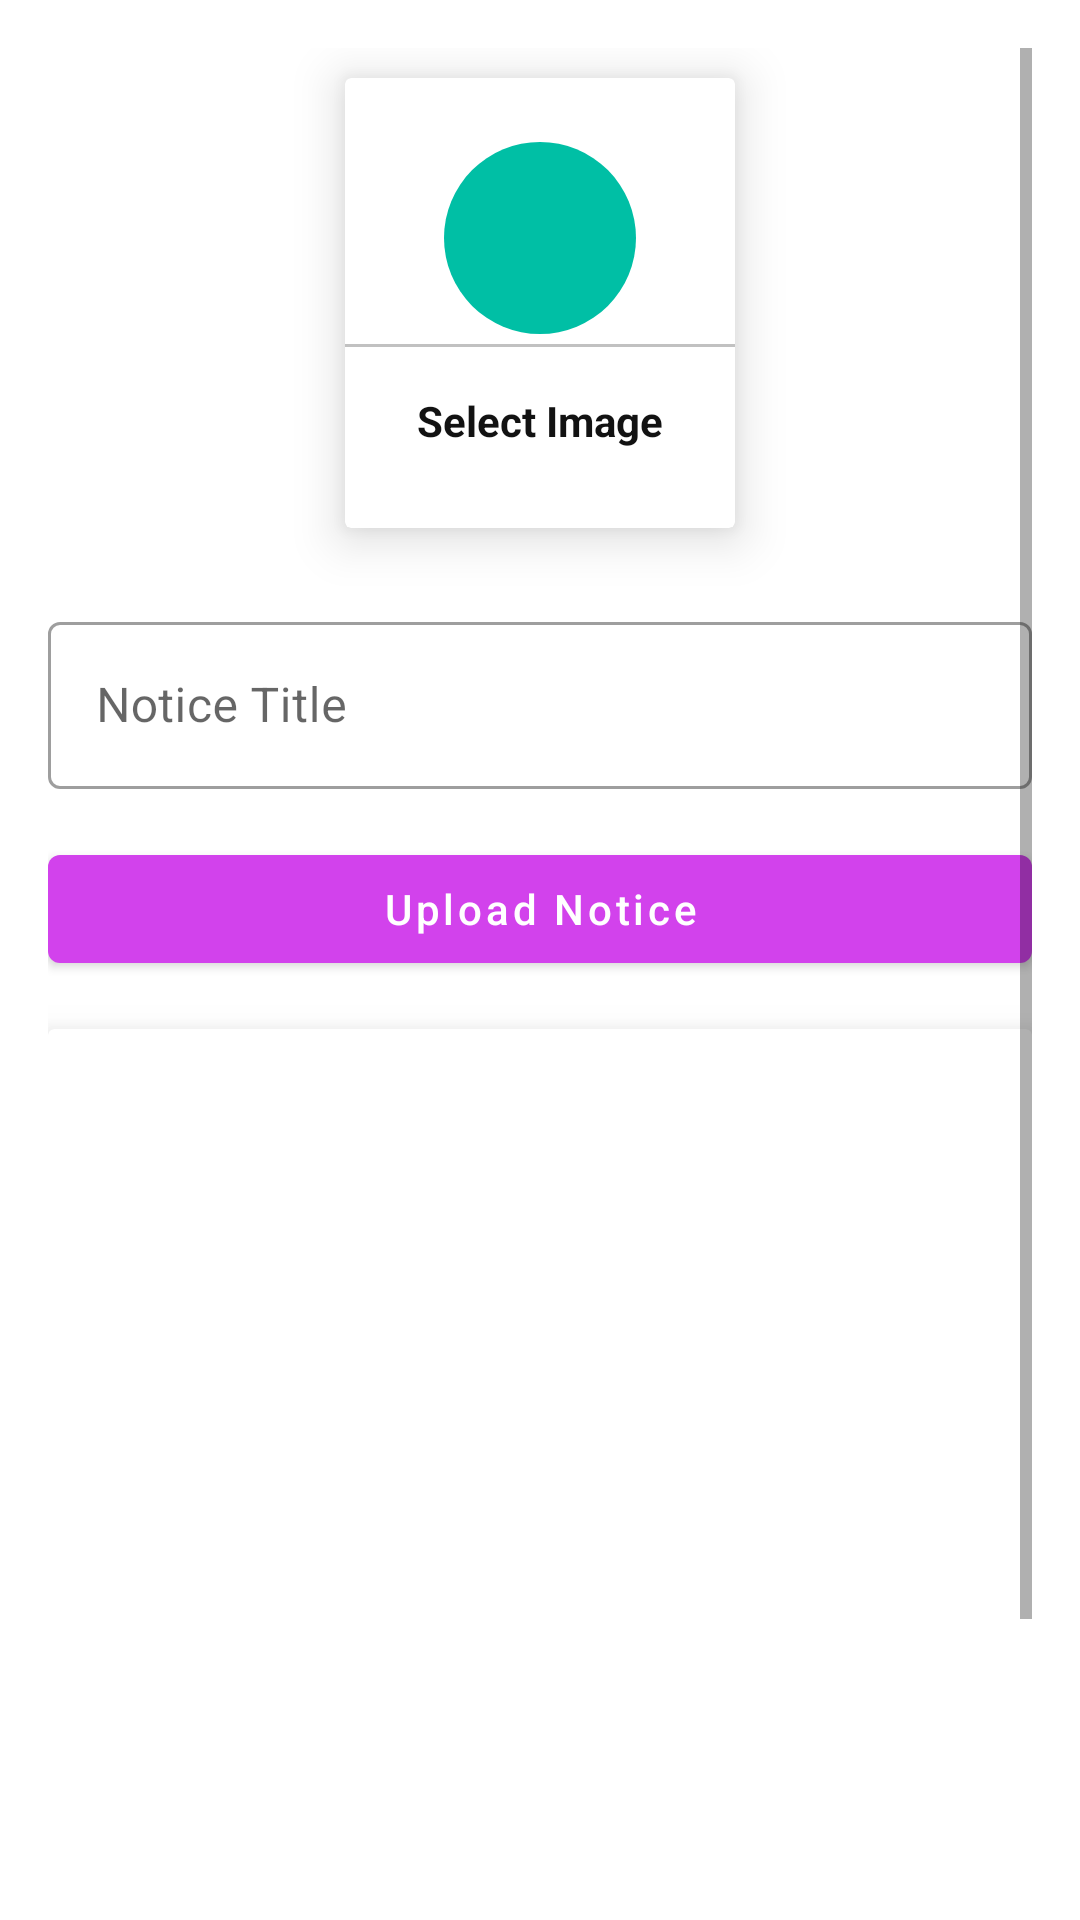

The Android layout XML behind this screen, and the referenced resources:
<!-- AndroidManifest.xml: application theme Theme.MyApplication -->
<!-- res/layout/activity_upload_notice.xml -->
<?xml version="1.0" encoding="utf-8"?>
<ScrollView xmlns:android="http://schemas.android.com/apk/res/android"
    xmlns:app="http://schemas.android.com/apk/res-auto"
    xmlns:tools="http://schemas.android.com/tools"
    android:layout_width="match_parent"
    android:layout_height="match_parent"
    tools:context=".Notice.UploadNotice"
    android:padding="16dp">
    <LinearLayout
        android:layout_width="match_parent"
        android:layout_height="match_parent"
        android:orientation="vertical"
        android:gravity="center"
        >
        <androidx.cardview.widget.CardView
            android:layout_width="130dp"
            android:layout_height="150dp"
            android:layout_margin="10dp"
            android:id="@+id/addImage"
            app:cardElevation="10dp"
            >
            <LinearLayout
                android:layout_width="match_parent"
                android:layout_height="match_parent"
                android:orientation="vertical"
                android:gravity="center"

                >
                <ImageView
                    android:layout_width="64dp"
                    android:layout_height="64dp"
                    android:src="@drawable/ic_add_image"
                    android:background="@drawable/circle_green"
                    android:padding="15dp"></ImageView>
                <View
                    android:layout_width="match_parent"
                    android:layout_height="1dp"
                    android:background="@color/ligthGrey"
                    android:layout_marginTop="10px"
                    ></View>
                <TextView
                    android:layout_width="wrap_content"
                    android:layout_height="wrap_content"
                    android:text="Select Image"
                    android:textColor="@color/textColor"
                    android:textStyle="bold"
                    android:padding="5dp"
                    android:layout_marginTop="10dp"
                    ></TextView>
            </LinearLayout>
        </androidx.cardview.widget.CardView>

        <com.google.android.material.textfield.TextInputLayout
            style="@style/Widget.MaterialComponents.TextInputLayout.OutlinedBox"
            android:layout_width="match_parent"
            android:layout_height="wrap_content"
            android:layout_marginTop="16dp">

            <com.google.android.material.textfield.TextInputEditText
                android:layout_width="match_parent"
                android:layout_height="match_parent"
                android:id="@+id/noticeTitle"
                android:hint="Notice Title"
                />
        </com.google.android.material.textfield.TextInputLayout>
        <com.google.android.material.button.MaterialButton
            android:layout_width="match_parent"
            android:layout_height="wrap_content"
            android:id="@+id/uploadNoticeBtn"
            android:text="Upload Notice"
            android:textAllCaps="false"
            android:layout_marginTop="16dp"
            ></com.google.android.material.button.MaterialButton>

        <androidx.cardview.widget.CardView
            android:layout_width="match_parent"
            android:layout_height="400dp"
            app:cardElevation="10dp"
            android:layout_marginTop="16dp">
            <ImageView
                android:layout_width="match_parent"
                android:layout_height="match_parent"
                android:scaleType="centerCrop"
                android:id="@+id/noticeImageView">

            </ImageView>

        </androidx.cardview.widget.CardView>


    </LinearLayout>

</ScrollView>
<!-- resources referenced by this layout -->
<resources>
  <color name="ligthGrey">#c1c1c1</color>
  <color name="textColor">#121212</color>
  <!-- drawable circle_green (drawable) -->
  <?xml version="1.0" encoding="utf-8"?>
  <shape android:shape="oval" xmlns:android="http://schemas.android.com/apk/res/android">
  <solid android:color="@color/green1"></solid>
  </shape>
  <style name="Theme.MyApplication" parent="Theme.MaterialComponents.DayNight.NoActionBar">
          
          <item name="colorPrimary">@color/pink</item>
          <item name="colorPrimaryVariant">@color/green1</item>
          <item name="colorOnPrimary">@color/white</item>
          
          <item name="colorSecondary">@color/teal_200</item>
          <item name="colorSecondaryVariant">@color/teal_700</item>
          <item name="colorOnSecondary">@color/black</item>
          
          <item name="android:statusBarColor">?attr/colorPrimaryVariant</item>
          
      </style>
  <color name="green1">#00bfa5</color>
  <color name="pink">#D242EC</color>
  <color name="white">#FFFFFFFF</color>
  <color name="teal_200">#FF03DAC5</color>
  <color name="teal_700">#FF018786</color>
  <color name="black">#FF000000</color>
</resources>
